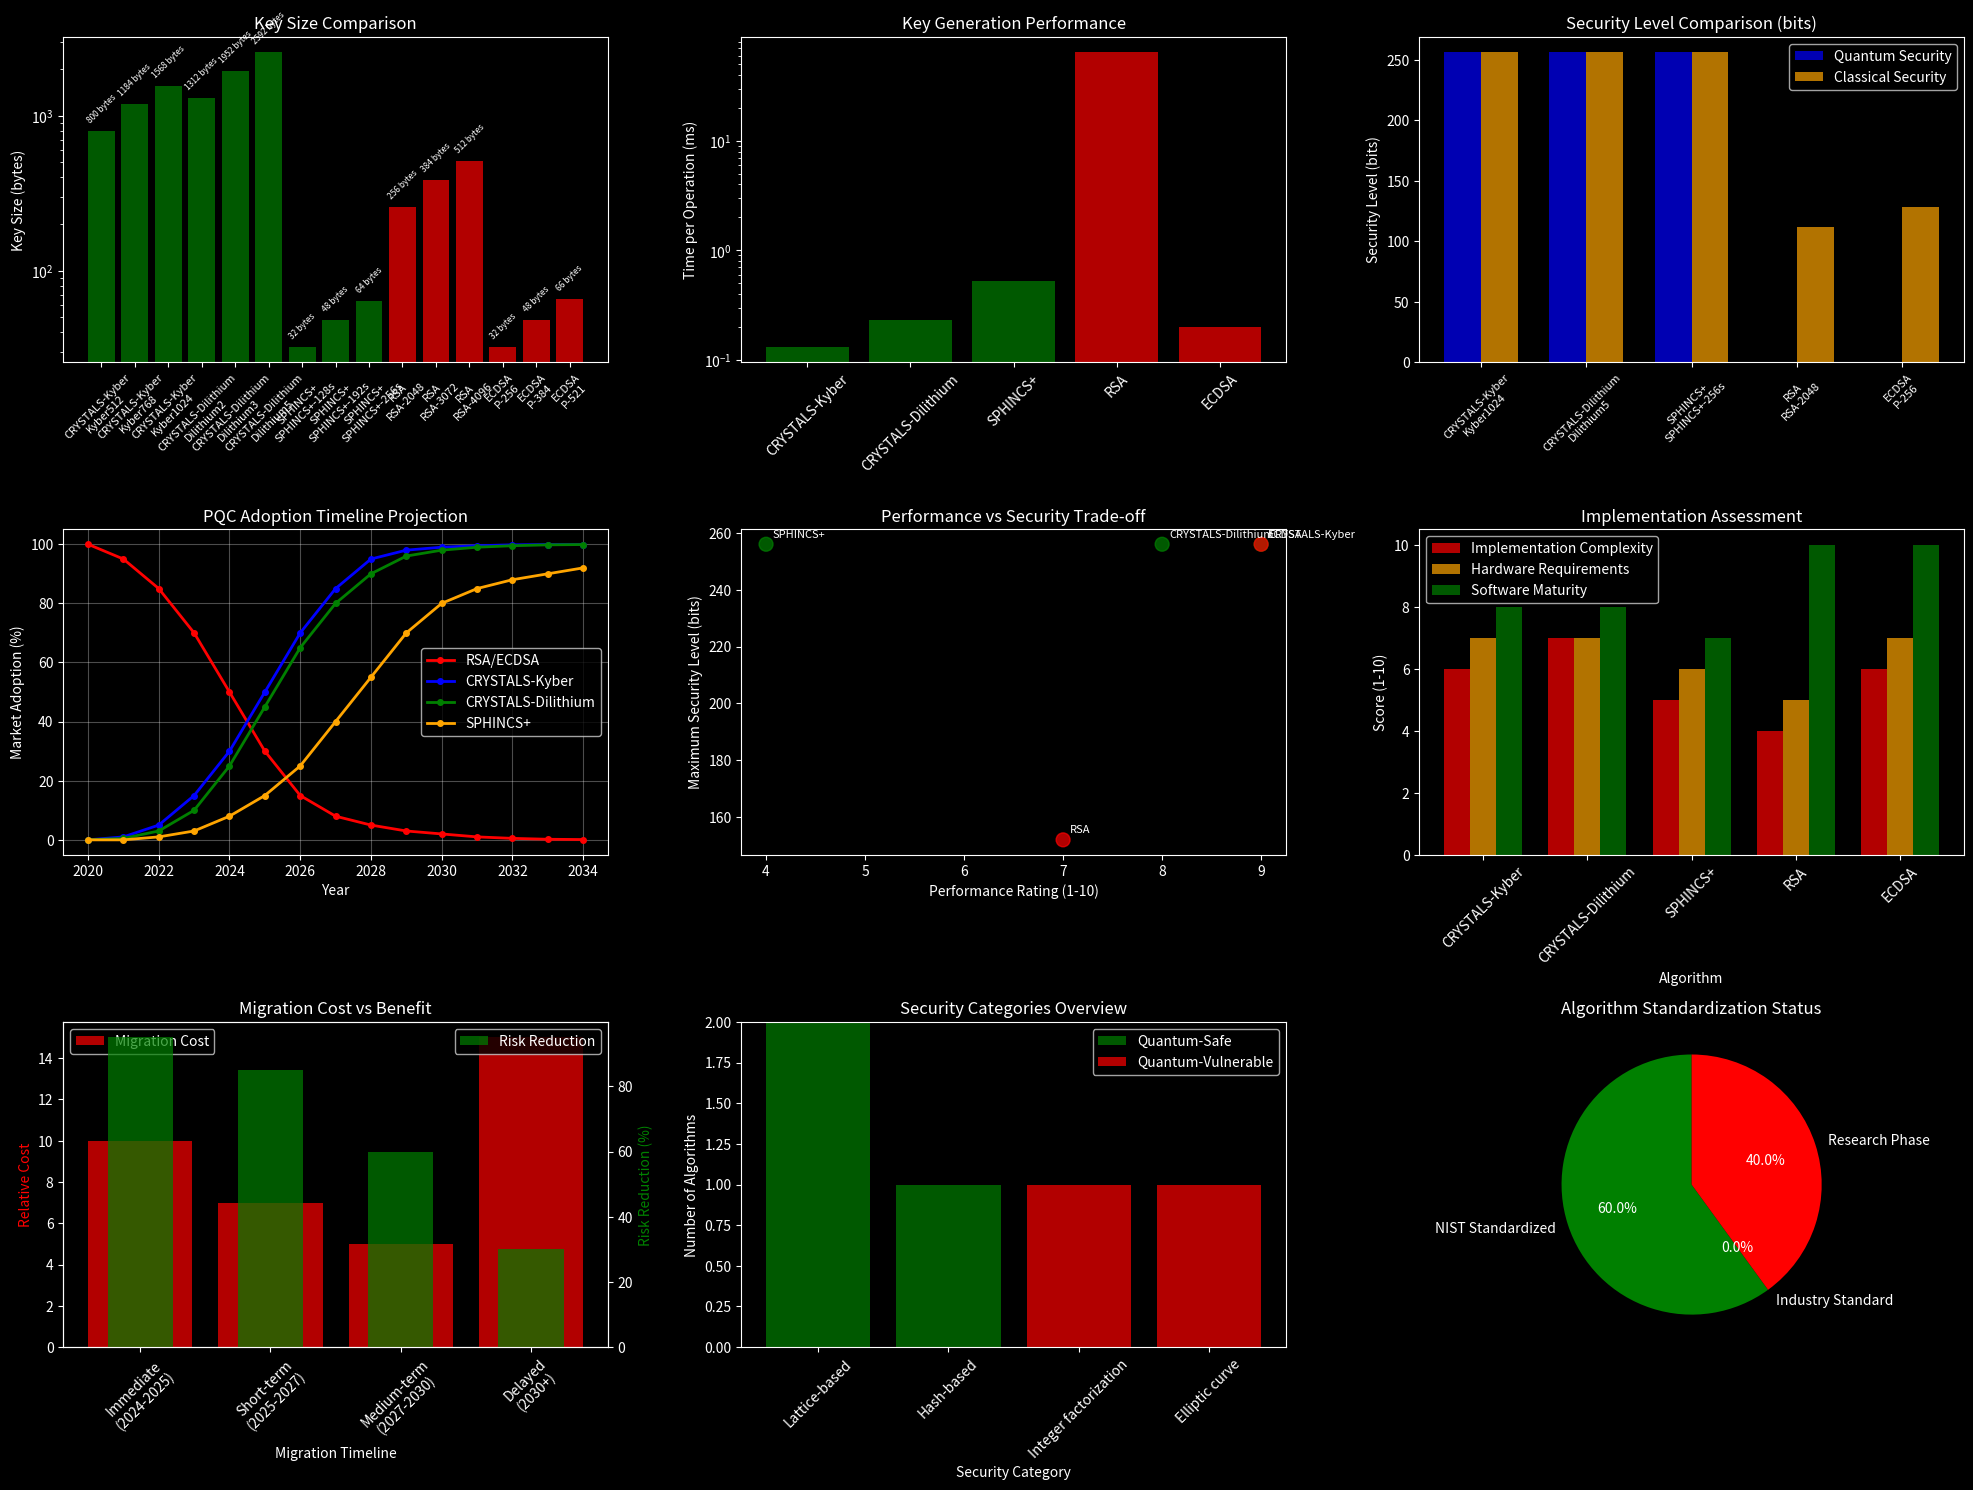

The matplotlib source for this figure:
#  Environment Setup and Imports
import sys
import os
import warnings
warnings.filterwarnings('ignore')

# Add Houdinis to path
sys.path.append('/home/<user>/Downloads/Projetos/Houdinis')

# Core imports
import numpy as np
import matplotlib.pyplot as plt
import pandas as pd
from datetime import datetime
import random
import time
from typing import Dict, List, Tuple

# Houdinis framework imports
try:
    from exploits.pq_migration_tools import PQMigrationTools
    print(" Houdinis PQ modules imported successfully")
except ImportError as e:
    print(f" Houdinis import error: {e}")

# Configuration
plt.style.use('dark_background')

print(" Environment setup complete!")
print(f" Session started: {datetime.now().strftime('%Y-%m-%d %H:%M:%S')}")
print("=" * 60)

#  Post-Quantum Cryptography Analyzer
class PQCAnalyzer:
    """Analyze post-quantum cryptography algorithms"""
    
    def __init__(self):
        self.algorithms = {
            # NIST Selected Algorithms
            'CRYSTALS-Kyber': {
                'type': 'KEM',
                'security_category': 'Lattice-based',
                'variants': {
                    'Kyber512': {'key_size': 800, 'quantum_security': 128, 'classical_security': 128},
                    'Kyber768': {'key_size': 1184, 'quantum_security': 192, 'classical_security': 192},
                    'Kyber1024': {'key_size': 1568, 'quantum_security': 256, 'classical_security': 256}
                },
                'performance_rating': 9,
                'standardized': True,
                'maturity': 'High',
                'patent_free': True
            },
            'CRYSTALS-Dilithium': {
                'type': 'Digital Signature',
                'security_category': 'Lattice-based',
                'variants': {
                    'Dilithium2': {'key_size': 1312, 'quantum_security': 128, 'classical_security': 128},
                    'Dilithium3': {'key_size': 1952, 'quantum_security': 192, 'classical_security': 192},
                    'Dilithium5': {'key_size': 2592, 'quantum_security': 256, 'classical_security': 256}
                },
                'performance_rating': 8,
                'standardized': True,
                'maturity': 'High',
                'patent_free': True
            },
            'SPHINCS+': {
                'type': 'Digital Signature',
                'security_category': 'Hash-based',
                'variants': {
                    'SPHINCS+-128s': {'key_size': 32, 'quantum_security': 128, 'classical_security': 128},
                    'SPHINCS+-192s': {'key_size': 48, 'quantum_security': 192, 'classical_security': 192},
                    'SPHINCS+-256s': {'key_size': 64, 'quantum_security': 256, 'classical_security': 256}
                },
                'performance_rating': 4,
                'standardized': True,
                'maturity': 'High',
                'patent_free': True
            },
            # Classical algorithms for comparison
            'RSA': {
                'type': 'PKE/Digital Signature',
                'security_category': 'Integer factorization',
                'variants': {
                    'RSA-2048': {'key_size': 256, 'quantum_security': 0, 'classical_security': 112},
                    'RSA-3072': {'key_size': 384, 'quantum_security': 0, 'classical_security': 128},
                    'RSA-4096': {'key_size': 512, 'quantum_security': 0, 'classical_security': 152}
                },
                'performance_rating': 7,
                'standardized': False,
                'quantum_vulnerable': True,
                'maturity': 'Very High',
                'patent_free': True
            },
            'ECDSA': {
                'type': 'Digital Signature',
                'security_category': 'Elliptic curve',
                'variants': {
                    'P-256': {'key_size': 32, 'quantum_security': 0, 'classical_security': 128},
                    'P-384': {'key_size': 48, 'quantum_security': 0, 'classical_security': 192},
                    'P-521': {'key_size': 66, 'quantum_security': 0, 'classical_security': 256}
                },
                'performance_rating': 9,
                'standardized': False,
                'quantum_vulnerable': True,
                'maturity': 'Very High',
                'patent_free': True
            }
        }
    
    def simulate_performance_benchmark(self, algorithm: str, variant: str, operations: int = 1000):
        """Simulate performance benchmarks for cryptographic operations"""
        base_times = {
            'CRYSTALS-Kyber': {'keygen': 0.1, 'encrypt': 0.15, 'decrypt': 0.12},
            'CRYSTALS-Dilithium': {'keygen': 0.2, 'sign': 0.25, 'verify': 0.08},
            'SPHINCS+': {'keygen': 0.5, 'sign': 15.0, 'verify': 0.3},
            'RSA': {'keygen': 50.0, 'encrypt': 0.1, 'decrypt': 2.0, 'sign': 2.0, 'verify': 0.1},
            'ECDSA': {'keygen': 0.2, 'sign': 0.3, 'verify': 0.4}
        }
        
        if algorithm not in base_times:
            return None
        
        # Add realistic variance and variant-specific scaling
        results = {}
        variant_multiplier = 1.0
        
        # Adjust for security level (higher security = slower)
        if variant in ['Kyber1024', 'Dilithium5', 'SPHINCS+-256s', 'RSA-4096', 'P-521']:
            variant_multiplier = 1.5
        elif variant in ['Kyber768', 'Dilithium3', 'SPHINCS+-192s', 'RSA-3072', 'P-384']:
            variant_multiplier = 1.2
        
        for operation, base_time in base_times[algorithm].items():
            # Simulate timing with variance and scaling
            simulated_time = base_time * variant_multiplier * (1 + random.uniform(-0.2, 0.2))
            total_time = simulated_time * operations / 1000  # Convert to seconds for 1000 ops
            results[operation] = {
                'time_per_op_ms': simulated_time,
                'total_time_s': total_time,
                'ops_per_sec': 1000 / simulated_time if simulated_time > 0 else float('inf')
            }
        
        return results

# Initialize PQC analyzer
print(" Initializing Post-Quantum Cryptography Analyzer...")
pqc_analyzer = PQCAnalyzer()

print(" PQC Analyzer initialized successfully!")
print(f" Algorithms in database: {len(pqc_analyzer.algorithms)}")
print(f" NIST standardized: {sum(1 for a in pqc_analyzer.algorithms.values() if a.get('standardized', False))}")
print(f" Quantum-resistant: {sum(1 for a in pqc_analyzer.algorithms.values() if not a.get('quantum_vulnerable', False))}")

#  PQC Algorithm Comparison and Analysis
print(" Post-Quantum Cryptography Algorithm Analysis")
print("=" * 60)

# Analyze algorithm characteristics
print("\n PQC vs Classical Algorithm Comparison:")
pqc_algos = ['CRYSTALS-Kyber', 'CRYSTALS-Dilithium', 'SPHINCS+']
classical_algos = ['RSA', 'ECDSA']

for algo_name in pqc_algos + classical_algos:
    algo = pqc_analyzer.algorithms[algo_name]
    status = " Quantum-Safe" if not algo.get('quantum_vulnerable', False) else " Quantum-Vulnerable"
    print(f"\n{algo_name}:")
    print(f"  • Type: {algo['type']}")
    print(f"  • Security basis: {algo['security_category']}")
    print(f"  • Quantum resistance: {status}")
    print(f"  • Performance rating: {algo['performance_rating']}/10")
    print(f"  • NIST standardized: {'Yes' if algo.get('standardized', False) else 'No'}")
    print(f"  • Patent-free: {'Yes' if algo.get('patent_free', False) else 'No'}")
    print(f"  • Maturity level: {algo.get('maturity', 'Unknown')}")
    
    # Show variants
    print(f"  • Variants:")
    for variant, details in algo['variants'].items():
        q_sec = details['quantum_security']
        c_sec = details['classical_security']
        print(f"     {variant}: {details['key_size']} bytes, Q-sec: {q_sec}, C-sec: {c_sec}")

# Performance benchmarking
print("\n Performance Benchmark Simulation:")
benchmark_results = {}

for algo_name in ['CRYSTALS-Kyber', 'CRYSTALS-Dilithium', 'SPHINCS+', 'RSA', 'ECDSA']:
    # Test with medium security variant
    variants = list(pqc_analyzer.algorithms[algo_name]['variants'].keys())
    test_variant = variants[len(variants)//2] if variants else variants[0]  # Pick middle variant
    
    results = pqc_analyzer.simulate_performance_benchmark(algo_name, test_variant)
    benchmark_results[algo_name] = {
        'variant': test_variant,
        'results': results
    }
    
    print(f"\n{algo_name} ({test_variant}):")
    if results:
        for operation, metrics in results.items():
            print(f"  • {operation}: {metrics['time_per_op_ms']:.2f}ms/op, {metrics['ops_per_sec']:.1f} ops/sec")
    else:
        print("  • Benchmark data not available")

#  PQC Visualization and Analysis
print(" Creating comprehensive PQC analysis visualizations...")

# Create comprehensive visualization dashboard
fig = plt.figure(figsize=(20, 15))

# 1. Key size comparison
ax1 = plt.subplot(3, 3, 1)
algorithms = []
key_sizes = []
colors = []
labels = []

for algo_name, algo_data in pqc_analyzer.algorithms.items():
    for variant, details in algo_data['variants'].items():
        algorithms.append(f"{algo_name}\n{variant}")
        key_sizes.append(details['key_size'])
        is_quantum_safe = not algo_data.get('quantum_vulnerable', False)
        colors.append('green' if is_quantum_safe else 'red')
        labels.append(f"{details['key_size']} bytes")

bars = ax1.bar(range(len(algorithms)), key_sizes, color=colors, alpha=0.7)
ax1.set_title('Key Size Comparison')
ax1.set_ylabel('Key Size (bytes)')
ax1.set_yscale('log')
ax1.tick_params(axis='x', rotation=45)
ax1.set_xticks(range(len(algorithms)))
ax1.set_xticklabels(algorithms, fontsize=8)

# Add value labels on bars
for bar, label in zip(bars, labels):
    height = bar.get_height()
    ax1.text(bar.get_x() + bar.get_width()/2., height*1.1,
            label, ha='center', va='bottom', fontsize=6, rotation=45)

# 2. Performance comparison
ax2 = plt.subplot(3, 3, 2)
algo_names = []
keygen_times = []
perf_colors = []

for algo_name, bench_data in benchmark_results.items():
    if bench_data['results'] and 'keygen' in bench_data['results']:
        algo_names.append(algo_name)
        keygen_times.append(bench_data['results']['keygen']['time_per_op_ms'])
        is_pqc = not pqc_analyzer.algorithms[algo_name].get('quantum_vulnerable', False)
        perf_colors.append('green' if is_pqc else 'red')

bars = ax2.bar(algo_names, keygen_times, color=perf_colors, alpha=0.7)
ax2.set_title('Key Generation Performance')
ax2.set_ylabel('Time per Operation (ms)')
ax2.set_yscale('log')
ax2.tick_params(axis='x', rotation=45)

# 3. Security level comparison
ax3 = plt.subplot(3, 3, 3)
security_algos = []
quantum_security = []
classical_security = []

for algo_name, algo_data in pqc_analyzer.algorithms.items():
    # Use highest security variant for comparison
    max_variant = max(algo_data['variants'].items(), 
                     key=lambda x: x[1]['quantum_security'])
    variant_name, variant_data = max_variant
    
    security_algos.append(f"{algo_name}\n{variant_name}")
    quantum_security.append(variant_data['quantum_security'])
    classical_security.append(variant_data['classical_security'])

x = np.arange(len(security_algos))
width = 0.35

ax3.bar(x - width/2, quantum_security, width, label='Quantum Security', alpha=0.7, color='blue')
ax3.bar(x + width/2, classical_security, width, label='Classical Security', alpha=0.7, color='orange')

ax3.set_title('Security Level Comparison (bits)')
ax3.set_ylabel('Security Level (bits)')
ax3.set_xticks(x)
ax3.set_xticklabels(security_algos, fontsize=8, rotation=45)
ax3.legend()

# 4. Algorithm maturity and adoption timeline
ax4 = plt.subplot(3, 3, 4)
timeline_years = list(range(2020, 2035))
adoption_curves = {
    'RSA/ECDSA': [100, 95, 85, 70, 50, 30, 15, 8, 5, 3, 2, 1, 0.5, 0.2, 0.1],
    'CRYSTALS-Kyber': [0, 1, 5, 15, 30, 50, 70, 85, 95, 98, 99, 99.5, 99.8, 99.9, 99.9],
    'CRYSTALS-Dilithium': [0, 0.5, 3, 10, 25, 45, 65, 80, 90, 96, 98, 99, 99.5, 99.8, 99.9],
    'SPHINCS+': [0, 0, 1, 3, 8, 15, 25, 40, 55, 70, 80, 85, 88, 90, 92]
}

colors_timeline = ['red', 'blue', 'green', 'orange']
for i, (algo, adoption) in enumerate(adoption_curves.items()):
    ax4.plot(timeline_years, adoption, color=colors_timeline[i], linewidth=2, 
            marker='o', markersize=4, label=algo)

ax4.set_xlabel('Year')
ax4.set_ylabel('Market Adoption (%)')
ax4.set_title('PQC Adoption Timeline Projection')
ax4.legend()
ax4.grid(True, alpha=0.3)

# 5. Performance vs Security trade-off
ax5 = plt.subplot(3, 3, 5)
perf_ratings = []
max_security = []
algo_labels = []
scatter_colors = []

for algo_name, algo_data in pqc_analyzer.algorithms.items():
    perf_ratings.append(algo_data['performance_rating'])
    max_sec = max(v['quantum_security'] for v in algo_data['variants'].values())
    max_security.append(max_sec if max_sec > 0 else max(v['classical_security'] for v in algo_data['variants'].values()))
    algo_labels.append(algo_name)
    is_quantum_safe = not algo_data.get('quantum_vulnerable', False)
    scatter_colors.append('green' if is_quantum_safe else 'red')

scatter = ax5.scatter(perf_ratings, max_security, s=100, c=scatter_colors, alpha=0.7)
ax5.set_xlabel('Performance Rating (1-10)')
ax5.set_ylabel('Maximum Security Level (bits)')
ax5.set_title('Performance vs Security Trade-off')

# Add algorithm labels
for i, label in enumerate(algo_labels):
    ax5.annotate(label, (perf_ratings[i], max_security[i]), 
                xytext=(5, 5), textcoords='offset points', fontsize=8)

# 6. Implementation complexity assessment
ax6 = plt.subplot(3, 3, 6)
complexity_factors = {
    'CRYSTALS-Kyber': {'complexity': 6, 'hw_requirements': 7, 'sw_maturity': 8},
    'CRYSTALS-Dilithium': {'complexity': 7, 'hw_requirements': 7, 'sw_maturity': 8},
    'SPHINCS+': {'complexity': 5, 'hw_requirements': 6, 'sw_maturity': 7},
    'RSA': {'complexity': 4, 'hw_requirements': 5, 'sw_maturity': 10},
    'ECDSA': {'complexity': 6, 'hw_requirements': 7, 'sw_maturity': 10}
}

algos_comp = list(complexity_factors.keys())
complexity = [complexity_factors[a]['complexity'] for a in algos_comp]
hw_req = [complexity_factors[a]['hw_requirements'] for a in algos_comp]
sw_mat = [complexity_factors[a]['sw_maturity'] for a in algos_comp]

x = np.arange(len(algos_comp))
width = 0.25

ax6.bar(x - width, complexity, width, label='Implementation Complexity', alpha=0.7, color='red')
ax6.bar(x, hw_req, width, label='Hardware Requirements', alpha=0.7, color='orange')
ax6.bar(x + width, sw_mat, width, label='Software Maturity', alpha=0.7, color='green')

ax6.set_xlabel('Algorithm')
ax6.set_ylabel('Score (1-10)')
ax6.set_title('Implementation Assessment')
ax6.set_xticks(x)
ax6.set_xticklabels(algos_comp, rotation=45)
ax6.legend()

# 7. Migration cost analysis
ax7 = plt.subplot(3, 3, 7)
migration_scenarios = {
    'Immediate\n(2024-2025)': {'cost': 10, 'risk_reduction': 95},
    'Short-term\n(2025-2027)': {'cost': 7, 'risk_reduction': 85},
    'Medium-term\n(2027-2030)': {'cost': 5, 'risk_reduction': 60},
    'Delayed\n(2030+)': {'cost': 15, 'risk_reduction': 30}
}

scenarios = list(migration_scenarios.keys())
costs = [migration_scenarios[s]['cost'] for s in scenarios]
risk_reductions = [migration_scenarios[s]['risk_reduction'] for s in scenarios]

ax7_twin = ax7.twinx()
bars1 = ax7.bar(scenarios, costs, alpha=0.7, color='red', label='Migration Cost')
bars2 = ax7_twin.bar(scenarios, risk_reductions, alpha=0.7, color='green', width=0.5, label='Risk Reduction')

ax7.set_xlabel('Migration Timeline')
ax7.set_ylabel('Relative Cost', color='red')
ax7_twin.set_ylabel('Risk Reduction (%)', color='green')
ax7.set_title('Migration Cost vs Benefit')
ax7.tick_params(axis='x', rotation=45)
ax7.legend(loc='upper left')
ax7_twin.legend(loc='upper right')

# 8. Security categories comparison
ax8 = plt.subplot(3, 3, 8)
security_categories = {}
for algo_name, algo_data in pqc_analyzer.algorithms.items():
    category = algo_data['security_category']
    if category not in security_categories:
        security_categories[category] = {'count': 0, 'quantum_safe': 0}
    security_categories[category]['count'] += 1
    if not algo_data.get('quantum_vulnerable', False):
        security_categories[category]['quantum_safe'] += 1

categories = list(security_categories.keys())
total_counts = [security_categories[c]['count'] for c in categories]
safe_counts = [security_categories[c]['quantum_safe'] for c in categories]
vulnerable_counts = [total_counts[i] - safe_counts[i] for i in range(len(categories))]

x = np.arange(len(categories))
ax8.bar(x, safe_counts, label='Quantum-Safe', alpha=0.7, color='green')
ax8.bar(x, vulnerable_counts, bottom=safe_counts, label='Quantum-Vulnerable', alpha=0.7, color='red')

ax8.set_xlabel('Security Category')
ax8.set_ylabel('Number of Algorithms')
ax8.set_title('Security Categories Overview')
ax8.set_xticks(x)
ax8.set_xticklabels(categories, rotation=45)
ax8.legend()

# 9. Standardization status
ax9 = plt.subplot(3, 3, 9)
standardization_data = {
    'NIST Standardized': 0,
    'Industry Standard': 0,
    'Research Phase': 0
}

for algo_data in pqc_analyzer.algorithms.values():
    if algo_data.get('standardized', False):
        if not algo_data.get('quantum_vulnerable', False):
            standardization_data['NIST Standardized'] += 1
        else:
            standardization_data['Industry Standard'] += 1
    else:
        standardization_data['Research Phase'] += 1

labels = list(standardization_data.keys())
sizes = list(standardization_data.values())
colors_pie = ['green', 'orange', 'red']

ax9.pie(sizes, labels=labels, colors=colors_pie, autopct='%1.1f%%', startangle=90)
ax9.set_title('Algorithm Standardization Status')

plt.tight_layout()
plt.show()

print("\n Comprehensive PQC analysis visualization completed!")

#  PQC Migration Strategy and Recommendations
def analyze_migration_strategy():
    """Analyze migration strategy from classical to post-quantum crypto"""
    migration_plan = {
        'Phase 1 - Immediate (2024-2025)': {
            'priority': 'CRITICAL',
            'timeline': '6-12 months',
            'actions': [
                'Deploy hybrid classical/PQ solutions',
                'Implement CRYSTALS-Kyber for key exchange',
                'Begin certificate authority PQ migration',
                'Update critical infrastructure protocols',
                'Establish PQ testing environments',
                'Train security teams on PQ algorithms'
            ],
            'algorithms': ['CRYSTALS-Kyber512', 'CRYSTALS-Dilithium2'],
            'use_cases': ['VPN connections', 'Critical TLS endpoints', 'Government communications'],
            'estimated_cost': 'High (3-5x normal)',
            'risk_reduction': '80%'
        },
        'Phase 2 - Short-term (2025-2027)': {
            'priority': 'HIGH',
            'timeline': '12-24 months',
            'actions': [
                'Replace RSA/ECDSA with Dilithium signatures',
                'Migrate TLS to post-quantum cipher suites',
                'Update VPN and secure messaging',
                'Implement quantum-safe PKI',
                'Upgrade email encryption systems',
                'Deploy PQ in IoT and embedded systems'
            ],
            'algorithms': ['CRYSTALS-Kyber768', 'CRYSTALS-Dilithium3', 'SPHINCS+-128s'],
            'use_cases': ['Web services', 'Email encryption', 'Document signing', 'Code signing'],
            'estimated_cost': 'Medium (2-3x normal)',
            'risk_reduction': '95%'
        },
        'Phase 3 - Medium-term (2027-2030)': {
            'priority': 'MEDIUM',
            'timeline': '24-36 months',
            'actions': [
                'Complete organizational migration',
                'Decommission all classical crypto',
                'Implement quantum key distribution',
                'Deploy quantum random number generators',
                'Optimize PQ algorithm implementations',
                'Establish long-term PQ maintenance'
            ],
            'algorithms': ['CRYSTALS-Kyber1024', 'CRYSTALS-Dilithium5', 'SPHINCS+-256s'],
            'use_cases': ['Legacy system integration', 'Long-term data protection', 'Archival systems'],
            'estimated_cost': 'Low (1-1.5x normal)',
            'risk_reduction': '99%'
        }
    }
    return migration_plan

print(" Post-Quantum Migration Strategy Analysis")
print("=" * 60)

migration_plan = analyze_migration_strategy()

# Display comprehensive migration strategy
for phase, details in migration_plan.items():
    print(f"\n{phase}:")
    print(f"   Priority: {details['priority']}")
    print(f"  ⏰ Timeline: {details['timeline']}")
    print(f"   Estimated cost: {details['estimated_cost']}")
    print(f"   Risk reduction: {details['risk_reduction']}")
    print(f"   Recommended algorithms: {', '.join(details['algorithms'])}")
    print(f"   Primary use cases: {', '.join(details['use_cases'])}")
    print(f"   Key actions:")
    for action in details['actions']:
        print(f"    • {action}")

# Generate specific recommendations based on organization type
def generate_org_specific_recommendations():
    """Generate organization-specific PQ migration recommendations"""
    recommendations = {
        'Financial Services': {
            'priority': 'IMMEDIATE',
            'primary_algorithms': ['CRYSTALS-Kyber768', 'CRYSTALS-Dilithium3'],
            'critical_systems': ['Payment processing', 'Customer data encryption', 'Inter-bank communications'],
            'timeline': '6-12 months',
            'special_considerations': [
                'Regulatory compliance requirements',
                'High-frequency trading latency concerns',
                'Customer trust and communication',
                'International payment system compatibility'
            ]
        },
        'Government/Defense': {
            'priority': 'CRITICAL',
            'primary_algorithms': ['CRYSTALS-Kyber1024', 'CRYSTALS-Dilithium5', 'SPHINCS+-256s'],
            'critical_systems': ['Classified communications', 'Command and control', 'Intelligence systems'],
            'timeline': '3-6 months',
            'special_considerations': [
                'National security implications',
                'Adversarial quantum capabilities',
                'Long-term data sensitivity',
                'Multi-level security requirements'
            ]
        },
        'Healthcare': {
            'priority': 'HIGH',
            'primary_algorithms': ['CRYSTALS-Kyber512', 'CRYSTALS-Dilithium2'],
            'critical_systems': ['Patient records', 'Medical device communications', 'Research data'],
            'timeline': '12-18 months',
            'special_considerations': [
                'HIPAA compliance requirements',
                'Medical device certification',
                'Patient privacy protection',
                'Research data integrity'
            ]
        },
        'Technology Companies': {
            'priority': 'HIGH',
            'primary_algorithms': ['CRYSTALS-Kyber768', 'CRYSTALS-Dilithium3'],
            'critical_systems': ['Cloud services', 'Software distribution', 'User authentication'],
            'timeline': '6-12 months',
            'special_considerations': [
                'Backward compatibility',
                'Performance optimization',
                'Developer adoption',
                'Open source integration'
            ]
        },
        'Small-Medium Business': {
            'priority': 'MEDIUM',
            'primary_algorithms': ['CRYSTALS-Kyber512', 'CRYSTALS-Dilithium2'],
            'critical_systems': ['Email encryption', 'VPN access', 'Customer data'],
            'timeline': '18-24 months',
            'special_considerations': [
                'Limited IT resources',
                'Cost constraints',
                'Vendor dependency',
                'Gradual implementation'
            ]
        }
    }
    return recommendations

org_recommendations = generate_org_specific_recommendations()

print("\n Organization-Specific Migration Recommendations:")
print("=" * 60)

for org_type, rec in org_recommendations.items():
    print(f"\n{org_type}:")
    print(f"   Priority Level: {rec['priority']}")
    print(f"  ⏰ Recommended Timeline: {rec['timeline']}")
    print(f"   Primary Algorithms: {', '.join(rec['primary_algorithms'])}")
    print(f"   Critical Systems: {', '.join(rec['critical_systems'])}")
    print(f"   Special Considerations:")
    for consideration in rec['special_considerations']:
        print(f"    • {consideration}")

# Final strategic recommendations
print("\n Strategic PQC Implementation Recommendations:")
print("=" * 60)

strategic_recommendations = [
    "1. **Start Immediately**: Begin PQ migration planning now, regardless of organization size",
    "2. **Hybrid Approach**: Implement hybrid classical/PQ solutions during transition period",
    "3. **Risk Assessment**: Prioritize high-value and long-term sensitive data for early migration",
    "4. **Algorithm Agility**: Design systems to support multiple algorithms and easy updates",
    "5. **Performance Testing**: Thoroughly test PQ algorithms in your specific environment",
    "6. **Vendor Engagement**: Work with vendors to ensure PQ support in products and services",
    "7. **Staff Training**: Invest in cryptographic education and PQ algorithm training",
    "8. **Compliance Planning**: Understand regulatory requirements for PQ implementation",
    "9. **International Coordination**: Align with international PQ standards and practices",
    "10. **Continuous Monitoring**: Establish ongoing quantum threat monitoring and assessment"
]

for recommendation in strategic_recommendations:
    print(f"  {recommendation}")

print("\n Critical Success Factors:")
success_factors = [
    "Executive leadership commitment and support",
    "Adequate budget allocation for migration costs",
    "Cross-functional team coordination",
    "Vendor and partner ecosystem alignment",
    "Phased implementation to minimize disruption",
    "Comprehensive testing and validation processes",
    "Employee training and change management",
    "Continuous security monitoring and updates"
]

for factor in success_factors:
    print(f"  • {factor}")

print("\n Migration Readiness Assessment Questions:")
readiness_questions = [
    " Have you inventoried all cryptographic implementations in your organization?",
    " Do you understand the quantum threat timeline for your industry?",
    " Have you identified high-priority systems for early migration?",
    " Do you have budget allocated for post-quantum migration?",
    " Are your vendors prepared to support post-quantum algorithms?",
    " Do you have staff trained in post-quantum cryptography?",
    " Have you tested PQ algorithms in your environment?",
    " Do you have a communication plan for stakeholders?"
]

for question in readiness_questions:
    print(f"  {question}")

print("\n Post-Quantum Cryptography Analysis Complete!")
print("\n The quantum future is approaching - start your PQ journey today!")